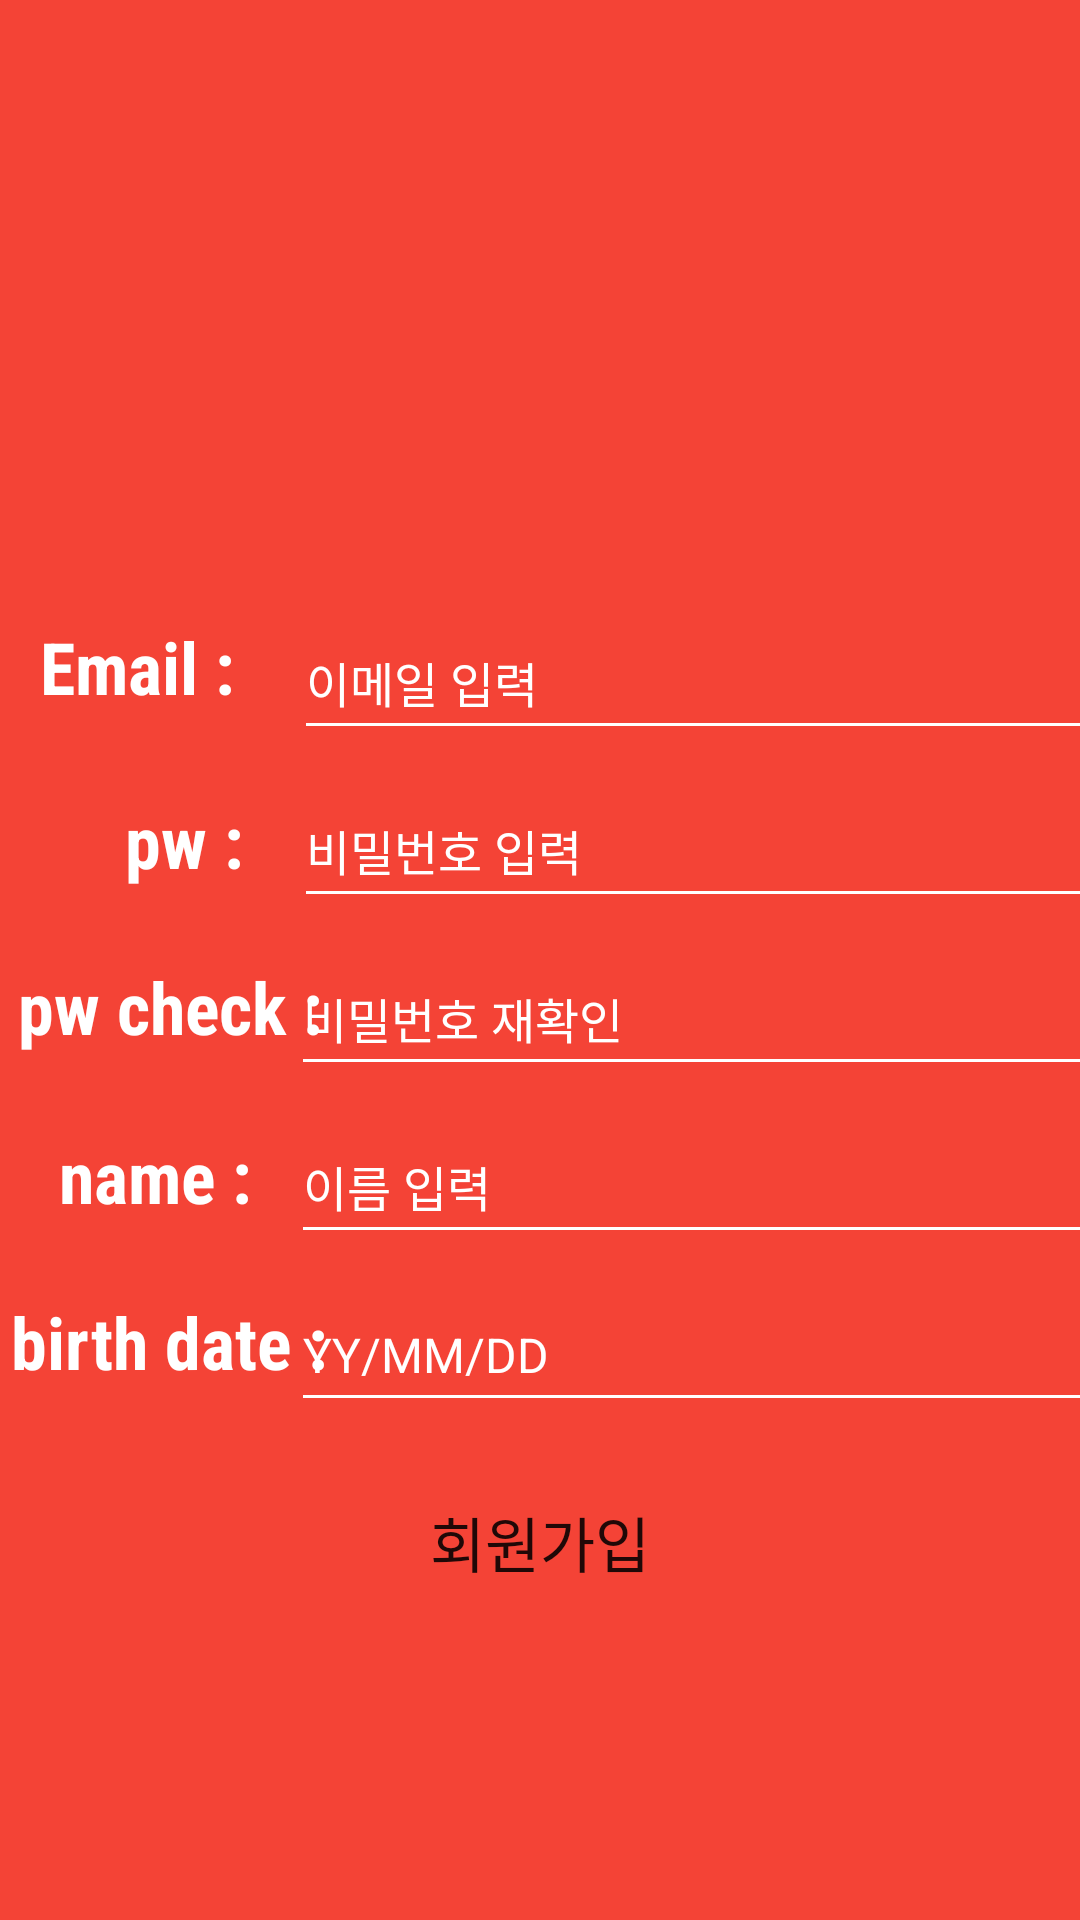

Here is an Android app screen rendered from its layout file. Give the layout XML and the strings, colors and styles it references.
<!-- AndroidManifest.xml: application theme Theme.UseTrade -->
<!-- res/layout/activity_signup.xml -->
<?xml version="1.0" encoding="utf-8"?>
<androidx.constraintlayout.widget.ConstraintLayout xmlns:android="http://schemas.android.com/apk/res/android"
    xmlns:app="http://schemas.android.com/apk/res-auto"
    xmlns:tools="http://schemas.android.com/tools"
    android:layout_width="match_parent"
    android:layout_height="match_parent"
    android:background="#F44336">

    <TextView
        android:id="@+id/signup_msg1"
        android:layout_width="wrap_content"
        android:layout_height="wrap_content"
        android:layout_marginTop="172dp"
        android:fontFamily="sans-serif-condensed"
        android:inputType="text"
        android:text="    "
        android:textColor="#FFFFFF"
        android:textSize="16sp"
        android:textStyle="bold"
        android:visibility="visible"
        app:layout_constraintBottom_toTopOf="@+id/signup_guildline2"
        app:layout_constraintEnd_toEndOf="parent"
        app:layout_constraintStart_toStartOf="parent"
        app:layout_constraintTop_toTopOf="parent"
        app:layout_constraintVertical_bias="0.783" />

    <TextView
        android:id="@+id/signup_msg2"
        android:layout_width="wrap_content"
        android:layout_height="wrap_content"
        android:layout_marginBottom="8dp"
        android:fontFamily="sans-serif-condensed"
        android:inputType="text"
        android:text="    "
        android:textColor="#FFFFFF"
        android:textSize="16sp"
        android:textStyle="bold"
        android:visibility="visible"
        app:layout_constraintBottom_toTopOf="@+id/signup_msg1"
        app:layout_constraintEnd_toEndOf="parent"
        app:layout_constraintStart_toStartOf="parent" />

    <EditText
        android:id="@+id/signup_input_email"
        android:layout_width="280dp"
        android:layout_height="wrap_content"
        android:layout_marginTop="8dp"
        android:backgroundTint="#FFFFFF"
        android:focusable="true"
        android:focusableInTouchMode="true"
        android:hint="이메일 입력"
        android:inputType="textEmailAddress"
        android:minWidth="48dp"
        android:minHeight="48dp"
        android:textColor="#FFFFFF"
        android:textColorHint="#FFFFFF"
        android:textSize="16sp"
        app:layout_constraintEnd_toEndOf="parent"
        app:layout_constraintStart_toStartOf="@+id/signup_guildline1"
        app:layout_constraintTop_toTopOf="@+id/signup_guildline2" />

    <Button
        android:id="@+id/signup_signup"
        android:layout_width="wrap_content"
        android:layout_height="wrap_content"
        android:layout_marginTop="16dp"
        android:background="#00FF0000"
        android:fontFamily="sans-serif-condensed"
        android:text="회원가입"
        android:textSize="20sp"
        app:layout_constraintEnd_toEndOf="parent"
        app:layout_constraintStart_toStartOf="parent"
        app:layout_constraintTop_toBottomOf="@+id/signup_input_birth" />

    <TextView
        android:id="@+id/signup_label2"
        android:layout_width="wrap_content"
        android:layout_height="wrap_content"
        android:layout_marginTop="14dp"
        android:fontFamily="sans-serif-condensed"
        android:text="pw : "
        android:textColor="#FFFFFF"
        android:textSize="24sp"
        android:textStyle="bold"
        app:layout_constraintEnd_toStartOf="@+id/signup_guildline1"
        app:layout_constraintHorizontal_bias="0.588"
        app:layout_constraintStart_toStartOf="parent"
        app:layout_constraintTop_toBottomOf="@+id/signup_input_email" />

    <TextView
        android:id="@+id/signup_label3"
        android:layout_width="wrap_content"
        android:layout_height="wrap_content"
        android:layout_marginTop="23dp"
        android:fontFamily="sans-serif-condensed"
        android:text="pw check :"
        android:textColor="#FFFFFF"
        android:textSize="24sp"
        android:textStyle="bold"
        app:layout_constraintEnd_toStartOf="@+id/signup_guildline1"
        app:layout_constraintHorizontal_bias="0.428"
        app:layout_constraintStart_toStartOf="parent"
        app:layout_constraintTop_toBottomOf="@+id/signup_label2" />

    <TextView
        android:id="@+id/signup_label4"
        android:layout_width="wrap_content"
        android:layout_height="wrap_content"
        android:layout_marginTop="24dp"
        android:fontFamily="sans-serif-condensed"
        android:text="name : "
        android:textColor="#FFFFFF"
        android:textSize="24sp"
        android:textStyle="bold"
        app:layout_constraintEnd_toStartOf="@+id/signup_guildline1"
        app:layout_constraintHorizontal_bias="0.428"
        app:layout_constraintStart_toStartOf="parent"
        app:layout_constraintTop_toBottomOf="@+id/signup_label3" />

    <TextView
        android:id="@+id/signup_label5"
        android:layout_width="wrap_content"
        android:layout_height="wrap_content"
        android:layout_marginTop="23dp"
        android:fontFamily="sans-serif-condensed"
        android:text="birth date :"
        android:textColor="#FFFFFF"
        android:textSize="24sp"
        android:textStyle="bold"
        app:layout_constraintEnd_toStartOf="@+id/signup_guildline1"
        app:layout_constraintHorizontal_bias="0.369"
        app:layout_constraintStart_toStartOf="parent"
        app:layout_constraintTop_toBottomOf="@+id/signup_label4" />

    <EditText
        android:id="@+id/signup_input_pw1"
        android:layout_width="280dp"
        android:layout_height="wrap_content"
        android:layout_marginTop="8dp"
        android:backgroundTint="#FFFFFF"
        android:focusable="true"
        android:focusableInTouchMode="true"
        android:hint="비밀번호 입력"
        android:inputType="text|textPassword"
        android:maxLength="15"
        android:minWidth="48dp"
        android:minHeight="48dp"
        android:textColor="#FFFFFF"
        android:textColorHint="#FFFFFF"
        android:textSize="16sp"
        app:layout_constraintEnd_toEndOf="parent"
        app:layout_constraintStart_toStartOf="@+id/signup_guildline1"
        app:layout_constraintTop_toBottomOf="@+id/signup_input_email" />

    <EditText
        android:id="@+id/signup_input_pw2"
        android:layout_width="280dp"
        android:layout_height="wrap_content"
        android:layout_marginTop="8dp"
        android:backgroundTint="#FFFFFF"
        android:focusable="true"
        android:focusableInTouchMode="true"
        android:hint="비밀번호 재확인"
        android:inputType="text|textPassword"
        android:maxLength="15"
        android:minWidth="48dp"
        android:minHeight="48dp"
        android:textColor="#FFFFFF"
        android:textColorHint="#FFFFFF"
        android:textSize="16sp"
        app:layout_constraintEnd_toEndOf="parent"
        app:layout_constraintHorizontal_bias="0.533"
        app:layout_constraintStart_toStartOf="@+id/signup_guildline1"
        app:layout_constraintTop_toBottomOf="@+id/signup_input_pw1" />

    <EditText
        android:id="@+id/signup_input_name"
        android:layout_width="280dp"
        android:layout_height="wrap_content"
        android:layout_marginTop="8dp"
        android:backgroundTint="#FFFFFF"
        android:focusable="true"
        android:focusableInTouchMode="true"
        android:hint="이름 입력"
        android:inputType="text"
        android:maxLength="15"
        android:minWidth="48dp"
        android:minHeight="48dp"
        android:textColor="#FFFFFF"
        android:textColorHint="#FFFFFF"
        android:textSize="16sp"
        app:layout_constraintEnd_toEndOf="parent"
        app:layout_constraintHorizontal_bias="0.533"
        app:layout_constraintStart_toStartOf="@+id/signup_guildline1"
        app:layout_constraintTop_toBottomOf="@+id/signup_input_pw2" />

    <EditText
        android:id="@+id/signup_input_birth"
        android:layout_width="280dp"
        android:layout_height="wrap_content"
        android:layout_marginTop="8dp"
        android:backgroundTint="#FFFFFF"
        android:focusable="true"
        android:focusableInTouchMode="true"
        android:hint="YY/MM/DD"
        android:inputType="text"
        android:maxLength="6"
        android:minWidth="48dp"
        android:minHeight="48dp"
        android:textColor="#FFFFFF"
        android:textColorHint="#FFFFFF"
        android:textSize="16sp"
        app:layout_constraintEnd_toEndOf="parent"
        app:layout_constraintHorizontal_bias="0.533"
        app:layout_constraintStart_toStartOf="@+id/signup_guildline1"
        app:layout_constraintTop_toBottomOf="@+id/signup_input_name" />

    <TextView
        android:id="@+id/signup_label1"
        android:layout_width="wrap_content"
        android:layout_height="wrap_content"
        android:layout_marginTop="12dp"
        android:fontFamily="sans-serif-condensed"
        android:text="Email : "
        android:textColor="#FFFFFF"
        android:textSize="24sp"
        android:textStyle="bold"
        app:layout_constraintEnd_toStartOf="@+id/signup_input_email"
        app:layout_constraintHorizontal_bias="0.484"
        app:layout_constraintStart_toStartOf="parent"
        app:layout_constraintTop_toTopOf="@+id/signup_guildline2" />

    <androidx.constraintlayout.widget.Guideline
        android:id="@+id/signup_guildline1"
        android:layout_width="wrap_content"
        android:layout_height="wrap_content"
        android:orientation="vertical"
        app:layout_constraintGuide_begin="116dp" />

    <androidx.constraintlayout.widget.Guideline
        android:id="@+id/signup_guildline2"
        android:layout_width="wrap_content"
        android:layout_height="wrap_content"
        android:orientation="horizontal"
        app:layout_constraintGuide_begin="194dp" />

</androidx.constraintlayout.widget.ConstraintLayout>
<!-- resources referenced by this layout -->
<resources>
  <style name="Theme.UseTrade" parent="Theme.MaterialComponents.DayNight.NoActionBar">
          
          <item name="colorPrimary">@color/black</item>
          <item name="colorPrimaryVariant">@color/black</item>
          <item name="colorOnPrimary">@color/white</item>
          
          <item name="colorSecondary">@color/teal_200</item>
          <item name="colorSecondaryVariant">@color/teal_700</item>
          <item name="colorOnSecondary">@color/black</item>
          
          <item name="android:statusBarColor">?attr/colorPrimaryVariant</item>
          
          <item name="windowActionBar">false</item>
          <item name="windowNoTitle">true</item>
      </style>
  <!-- not gathered from this repository: default colours our renderer supplied (Android Studio template values) -->
  <color name="teal_200">#FF03DAC5</color>
  <color name="teal_700">#FF018786</color>
  <color name="black">#FF000000</color>
  <color name="white">#FFFFFFFF</color>
</resources>
